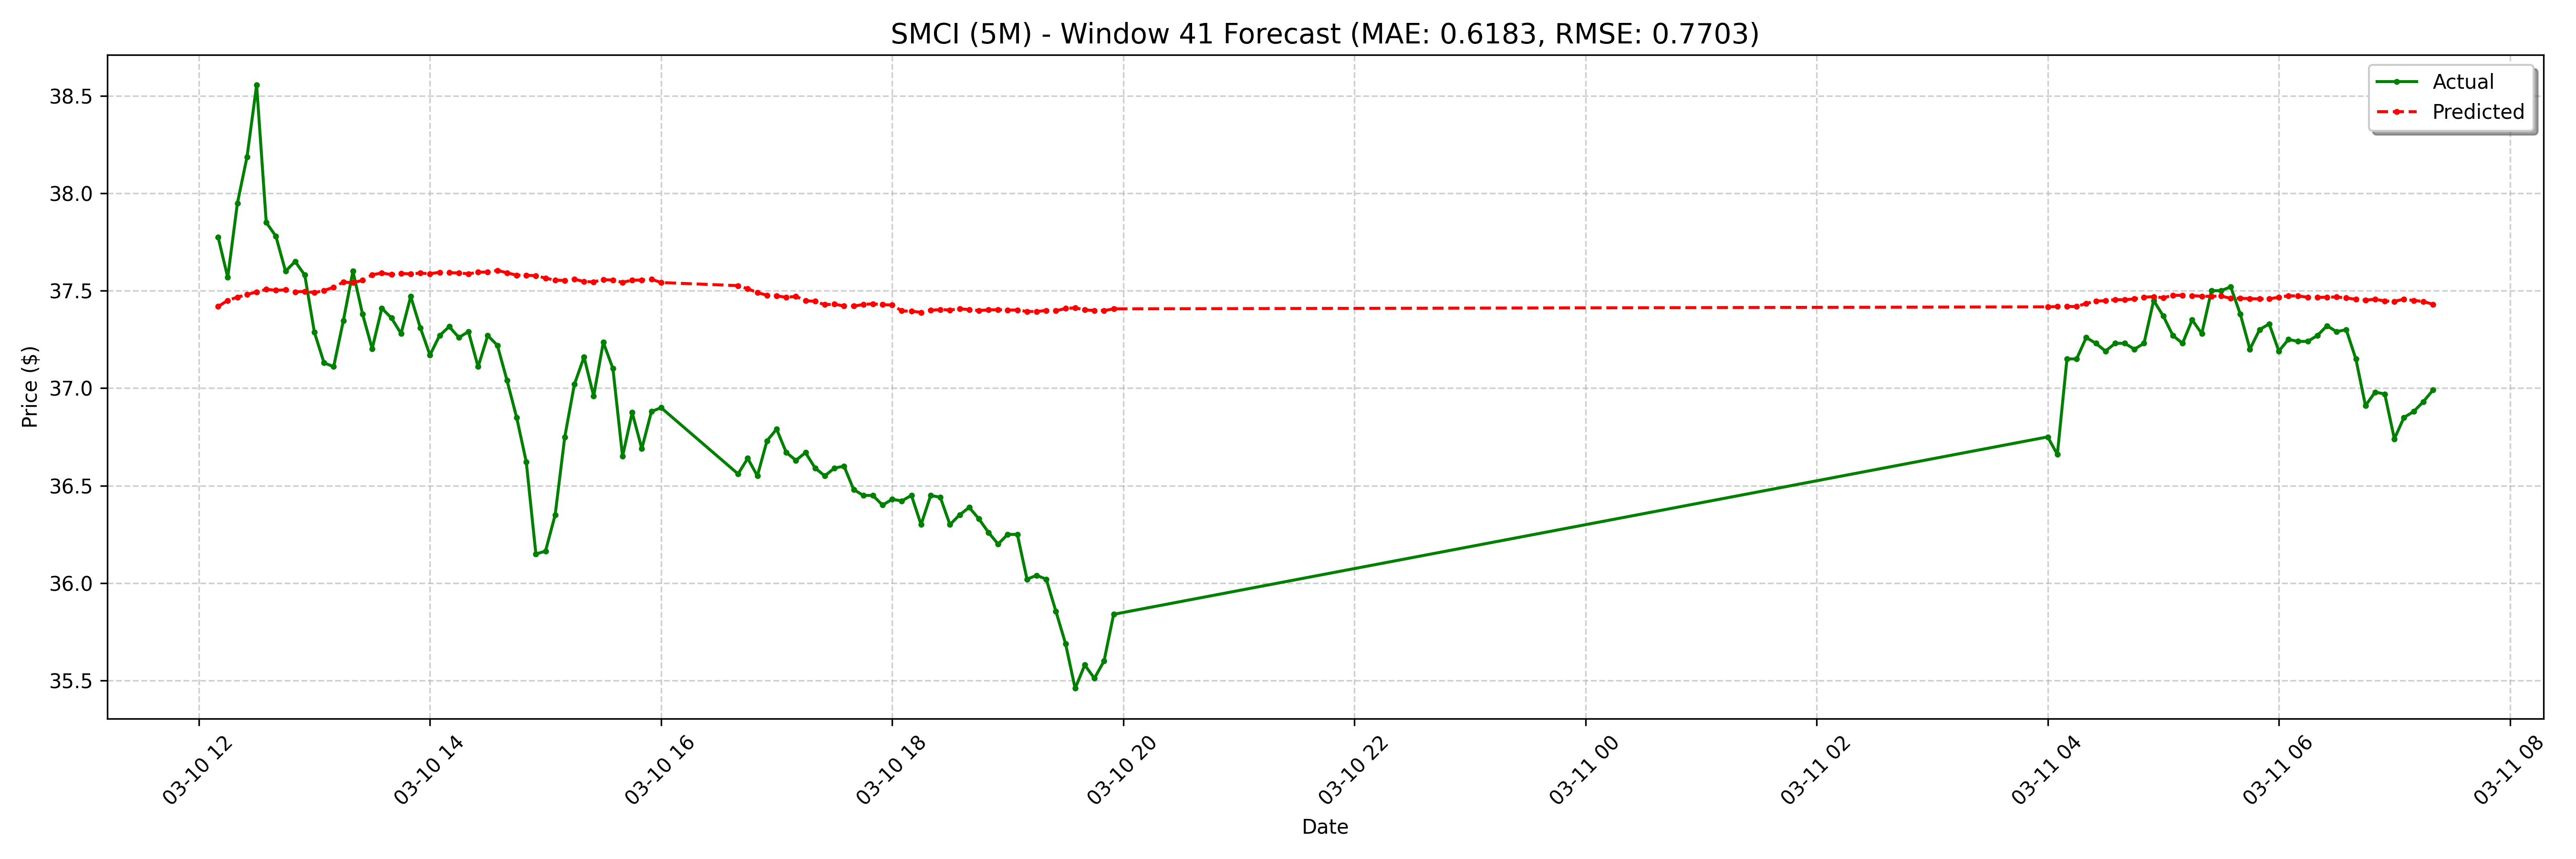

Values plotted in this chart, from the file beside it:
date, actual, forecast
2025-03-10 12:10:00-04:00, 37.77, 37.42
2025-03-10 12:15:00-04:00, 37.57, 37.45
2025-03-10 12:20:00-04:00, 37.95, 37.47
2025-03-10 12:25:00-04:00, 38.19, 37.48
2025-03-10 12:30:00-04:00, 38.55, 37.49
2025-03-10 12:35:00-04:00, 37.85, 37.51
2025-03-10 12:40:00-04:00, 37.78, 37.5
2025-03-10 12:45:00-04:00, 37.6, 37.5
2025-03-10 12:50:00-04:00, 37.65, 37.49
2025-03-10 12:55:00-04:00, 37.58, 37.5
2025-03-10 13:00:00-04:00, 37.29, 37.49
2025-03-10 13:05:00-04:00, 37.13, 37.5
2025-03-10 13:10:00-04:00, 37.11, 37.52
2025-03-10 13:15:00-04:00, 37.34, 37.54
2025-03-10 13:20:00-04:00, 37.6, 37.54
2025-03-10 13:25:00-04:00, 37.38, 37.55
2025-03-10 13:30:00-04:00, 37.2, 37.58
2025-03-10 13:35:00-04:00, 37.41, 37.59
2025-03-10 13:40:00-04:00, 37.36, 37.58
2025-03-10 13:45:00-04:00, 37.28, 37.59
2025-03-10 13:50:00-04:00, 37.47, 37.59
2025-03-10 13:55:00-04:00, 37.31, 37.59
2025-03-10 14:00:00-04:00, 37.17, 37.59
2025-03-10 14:05:00-04:00, 37.27, 37.59
2025-03-10 14:10:00-04:00, 37.32, 37.59
2025-03-10 14:15:00-04:00, 37.26, 37.59
2025-03-10 14:20:00-04:00, 37.29, 37.59
2025-03-10 14:25:00-04:00, 37.11, 37.6
2025-03-10 14:30:00-04:00, 37.27, 37.6
2025-03-10 14:35:00-04:00, 37.22, 37.6
2025-03-10 14:40:00-04:00, 37.04, 37.59
2025-03-10 14:45:00-04:00, 36.85, 37.58
2025-03-10 14:50:00-04:00, 36.62, 37.58
2025-03-10 14:55:00-04:00, 36.15, 37.58
2025-03-10 15:00:00-04:00, 36.16, 37.56
2025-03-10 15:05:00-04:00, 36.35, 37.55
2025-03-10 15:10:00-04:00, 36.75, 37.55
2025-03-10 15:15:00-04:00, 37.02, 37.56
2025-03-10 15:20:00-04:00, 37.16, 37.55
2025-03-10 15:25:00-04:00, 36.96, 37.55
2025-03-10 15:30:00-04:00, 37.23, 37.56
2025-03-10 15:35:00-04:00, 37.1, 37.55
2025-03-10 15:40:00-04:00, 36.65, 37.54
2025-03-10 15:45:00-04:00, 36.88, 37.55
2025-03-10 15:50:00-04:00, 36.69, 37.55
2025-03-10 15:55:00-04:00, 36.88, 37.56
2025-03-10 16:00:00-04:00, 36.9, 37.54
2025-03-10 16:40:00-04:00, 36.56, 37.53
2025-03-10 16:45:00-04:00, 36.64, 37.51
2025-03-10 16:50:00-04:00, 36.55, 37.49
2025-03-10 16:55:00-04:00, 36.73, 37.48
2025-03-10 17:00:00-04:00, 36.79, 37.47
2025-03-10 17:05:00-04:00, 36.67, 37.47
2025-03-10 17:10:00-04:00, 36.63, 37.47
2025-03-10 17:15:00-04:00, 36.67, 37.45
2025-03-10 17:20:00-04:00, 36.59, 37.45
2025-03-10 17:25:00-04:00, 36.55, 37.43
2025-03-10 17:30:00-04:00, 36.59, 37.43
2025-03-10 17:35:00-04:00, 36.6, 37.42
2025-03-10 17:40:00-04:00, 36.48, 37.42
... 68 more rows
